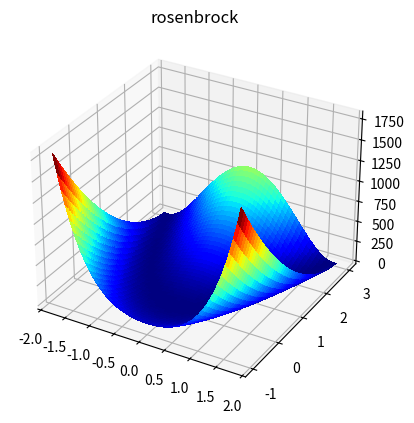
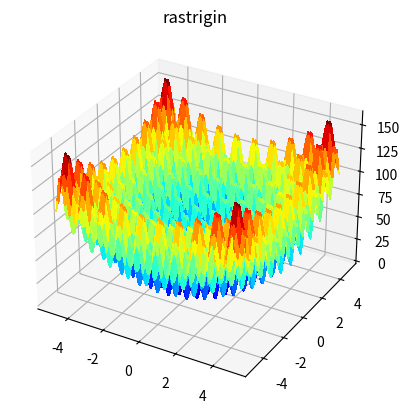
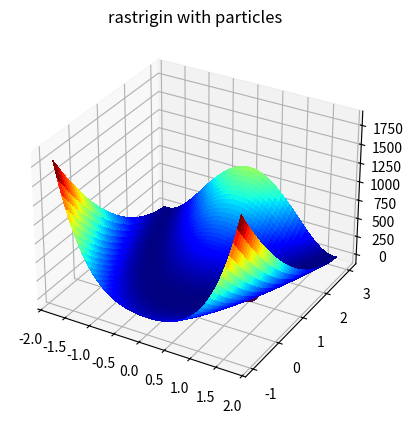

These figures' Python source, in order:
import matplotlib.pyplot as plt
import numpy as np
from matplotlib import cm
from matplotlib.colors import LightSource

np.random.seed(42)

N = 300


def update(pos, vel, pbest, gbest, bench, a, b, c):
    new_pos = pos + vel
    rng = np.random.default_rng(12345)
    scores = np.array([bench(*p) for p in pos])
    for i, p in enumerate(pos):
        score = bench(*p)
        if pbest[i][0] > score:
            if gbest[0] > score:
                gbest = score, *p
            pbest[i] = score, *p
    R = rng.random()

    vel = a * vel + b * R * (pbest[:, 1:] - pos) + c * R * (gbest[1:] - pos)

    return new_pos, vel, pbest, gbest


def benchmark_rosenbrock(x, y, a=1, b=100):
    # Min at (x=a, y=a**2)
    return (a - x) ** 2 + b * (y - x**2) ** 2


def _benchmark_rastrigin(x, n, A):
    # Min at x = 0
    points = np.linspace(-x, x, n)
    return A * n + sum([y**2 - A * np.cos(2 * np.pi * y) for y in points])


def benchmark_rastrigin(x, y, n=2, A=10):
    # Min at (x=0, y=0)
    return _benchmark_rastrigin(x, n, A) + _benchmark_rastrigin(y, n, A)


x = np.linspace(-1.8, 1.8, N)
y = np.linspace(-1, 3, N)
x, y = np.meshgrid(x, y)
z = benchmark_rosenbrock(x, y)

fig, ax = plt.subplots(subplot_kw=dict(projection="3d"))
ls = LightSource(270, 45)
surf = ax.plot_surface(x, y, z, cmap=cm.jet, linewidth=0, antialiased=False)
ax.set_title("rosenbrock")
plt.show()


x = np.linspace(-5, 5, N)
y = np.linspace(-5, 5, N)
x, y = np.meshgrid(x, y)
z = benchmark_rastrigin(x, y)

fig, ax = plt.subplots(subplot_kw=dict(projection="3d"))
ls = LightSource(270, 45)
surf = ax.plot_surface(x, y, z, cmap=cm.jet, linewidth=0, antialiased=False)
ax.set_title("rastrigin")
plt.show()


# min_x = -5.12
# max_x = 5.12
# min_y = -5.12
# max_y = 5.12
# benchmark = benchmark_rastrigin

min_x = -1.8
max_x = 1.8
min_y = -1
max_y = 3
benchmark = benchmark_rosenbrock
number_of_particles = 20
nx = int(np.sqrt(number_of_particles))
ny = number_of_particles // nx

# Systematic placement
particles_x = np.linspace(min_x, max_x, nx)
particles_y = np.linspace(min_y, max_y, ny)
particles = np.array([[x, y] for x in particles_x for y in particles_y])

## Random placement
# particles = np.random.rand(20, 2) * [max_x - min_x, max_y - min_y] + [min_x, min_y]

## Random init
velocity = np.random.rand(20, 2)
score_x_y = [[benchmark(x, y), x, y] for x, y in particles]
pbest = np.array(score_x_y)
gbest = min(pbest, key=lambda x: x[0])
print(pbest)
print(gbest)


x = np.linspace(min_x, max_x, N)
y = np.linspace(min_y, max_y, N)
x, y = np.meshgrid(x, y)
z = benchmark(x, y)

fig, ax = plt.subplots(subplot_kw=dict(projection="3d"))
ls = LightSource(270, 45)
particle_history = [particles]
for i in range(200):
    particles, velocity, pbest, gbest = update(
        particles, velocity, pbest, gbest, benchmark, 0.3, 0.8, 0.8
    )
    particle_history.append(particles)
    print(particles[0])
ax.scatter(
    particles[:, 0],
    particles[:, 1],
    [benchmark(x, y) for x, y in particles],
    c=[0 for x, y in particles],
    linewidths=10,
)
surf = ax.plot_surface(x, y, z, cmap=cm.jet, linewidth=0, antialiased=False)
ax.set_title("rastrigin with particles")
plt.show()
print(particle_history)
print(gbest)
